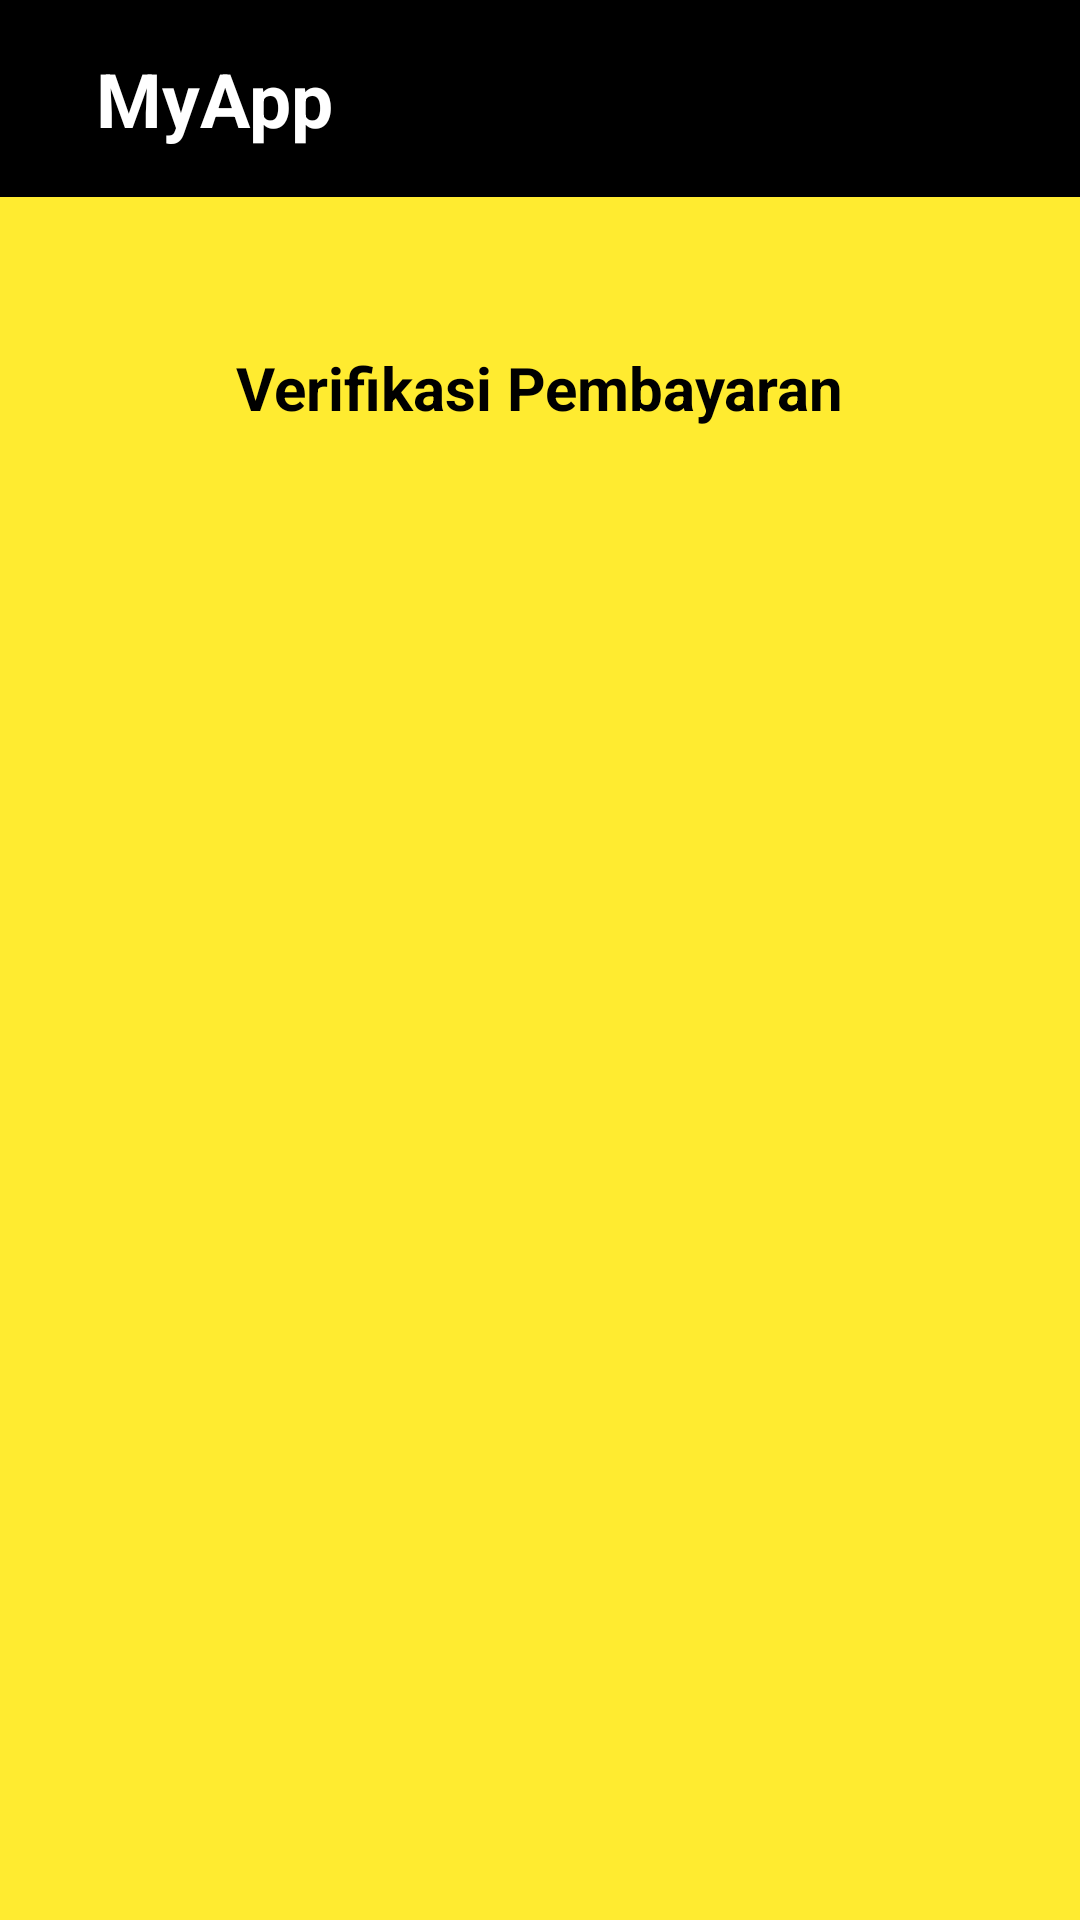

Produce the Android XML layout that renders to this screen, including the resource entries it uses.
<!-- AndroidManifest.xml: application theme Theme.OTOCAR -->
<!-- res/layout/activity_fingerprint.xml -->
<?xml version="1.0" encoding="utf-8"?>
<LinearLayout xmlns:android="http://schemas.android.com/apk/res/android"
    xmlns:app="http://schemas.android.com/apk/res-auto"
    xmlns:tools="http://schemas.android.com/tools"
    android:layout_width="match_parent"
    android:layout_height="match_parent"
    android:orientation="vertical"
    android:background="#FFEB30"
    tools:context=".Activity.Fingerprint">

    <include
        layout="@layout/toolbar"/>

    <TextView
        android:id="@+id/tvUser"
        android:layout_width="wrap_content"
        android:layout_height="wrap_content"
        android:layout_gravity="center_horizontal"
        android:layout_marginTop="50dp"
        android:text="Verifikasi Pembayaran"
        android:textColor="@color/black"
        android:textSize="20sp"
        android:textStyle="bold" />

    <ImageView
        android:id="@+id/Fp"
        android:layout_width="100dp"
        android:layout_height="100dp"
        android:layout_marginTop="50dp"
        android:layout_gravity="center_horizontal"
        android:src="@drawable/ic_baseline_fingerprint_24"/>
</LinearLayout>
<!-- res/layout/toolbar.xml (included above) -->
<?xml version="1.0" encoding="utf-8"?>
<RelativeLayout xmlns:android="http://schemas.android.com/apk/res/android"
    android:layout_width="match_parent"
    android:layout_height="wrap_content"
    android:background="@color/black">

    <RelativeLayout
        android:layout_width="match_parent"
        android:layout_height="wrap_content"
        android:padding="16dp">

        <ImageView
            android:id="@+id/back_icon"
            android:layout_width="wrap_content"
            android:layout_height="wrap_content"
            android:layout_centerVertical="true"
            android:src="@drawable/ic_baseline_arrow_back_24" />

        <TextView
            android:id="@+id/title"
            android:layout_width="wrap_content"
            android:layout_height="wrap_content"
            android:layout_marginStart="16dp"
            android:layout_toEndOf="@+id/back_icon"
            android:text="MyApp"
            android:textColor="@color/white"
            android:textSize="25sp"
            android:textStyle="bold" />


    </RelativeLayout>




</RelativeLayout>
<!-- resources referenced by this layout -->
<resources>
  <style name="Theme.OTOCAR" parent="Theme.MaterialComponents.NoActionBar">
          
          <item name="colorPrimary">@color/purple_500</item>
          <item name="colorPrimaryVariant">@color/purple_700</item>
          <item name="colorOnPrimary">@color/white</item>
          
          <item name="colorSecondary">@color/teal_200</item>
          <item name="colorSecondaryVariant">@color/teal_700</item>
          <item name="colorOnSecondary">@color/black</item>
          
          <item name="android:statusBarColor" tools:targetApi="l">?attr/colorPrimaryVariant</item>
          
      </style>
  <!-- not gathered from this repository: default colours our renderer supplied (Android Studio template values) -->
  <color name="purple_500">#FF6200EE</color>
  <color name="purple_700">#FF3700B3</color>
  <color name="teal_200">#FF03DAC5</color>
  <color name="teal_700">#FF018786</color>
  <color name="black">#FF000000</color>
  <color name="white">#FFFFFFFF</color>
</resources>
